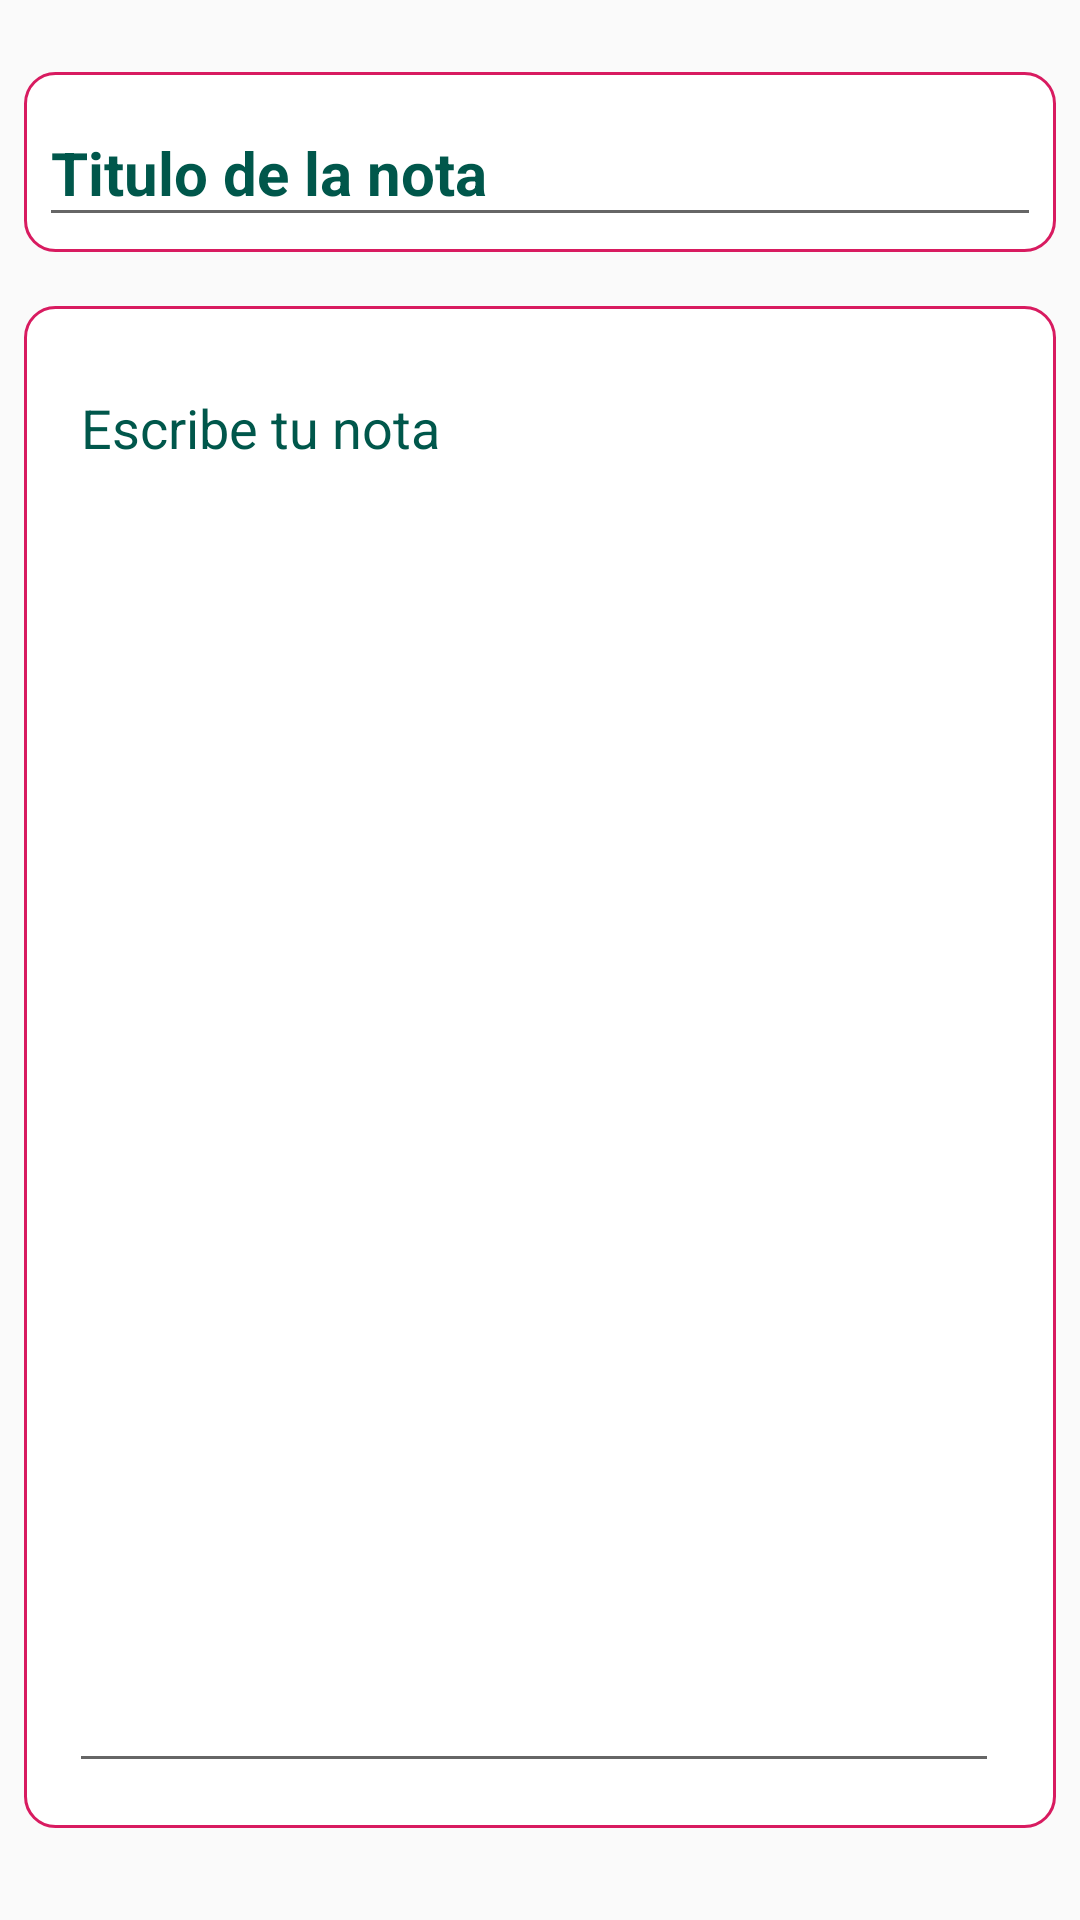

The Android layout XML behind this screen, and the referenced resources:
<!-- AndroidManifest.xml: application theme AppTheme -->
<!-- res/layout/form_content_note.xml -->
<?xml version="1.0" encoding="utf-8"?>
<LinearLayout
    xmlns:android="http://schemas.android.com/apk/res/android"
    xmlns:app="http://schemas.android.com/apk/res-auto"
    android:orientation="vertical"
    android:layout_width="match_parent"
    android:layout_height="match_parent"
    android:weightSum="10">

    <FrameLayout
        android:layout_weight="0"
        android:layout_width="match_parent"
        android:layout_height="wrap_content">
        <com.google.android.material.textfield.TextInputLayout
            android:id="@+id/textInputLayout"
            style="@style/textLayout"
            android:layout_marginStart="8dp"
            android:layout_marginTop="24dp"
            android:layout_marginEnd="8dp"
            app:layout_constraintEnd_toEndOf="parent"
            app:layout_constraintStart_toStartOf="parent"
            app:layout_constraintTop_toTopOf="parent">

            <androidx.appcompat.widget.AppCompatEditText
                android:layout_width="match_parent"
                android:layout_height="wrap_content"
                android:hint="@string/note_title"
                android:layout_margin="5dp"
                android:textSize="20sp"
                android:textStyle="bold"
                android:textColorHint="@color/colorPrimaryDark"
                android:inputType="text" />

        </com.google.android.material.textfield.TextInputLayout>

    </FrameLayout>

    <FrameLayout
        android:layout_weight="9.5"
        android:layout_width="match_parent"
        android:layout_height="wrap_content">

        <com.google.android.material.textfield.TextInputLayout
            android:layout_weight="1"
            android:id="@+id/textInputLayout2"
            style="@style/areaText"
            android:layout_marginStart="8dp"
            android:layout_marginTop="8dp"
            android:layout_marginEnd="8dp"
            android:layout_marginBottom="8dp"
            app:layout_constraintBottom_toBottomOf="parent"
            app:layout_constraintEnd_toEndOf="parent"
            app:layout_constraintStart_toStartOf="parent"
            app:layout_constraintTop_toBottomOf="@+id/textInputLayout">

            <androidx.appcompat.widget.AppCompatEditText
                android:layout_width="match_parent"
                android:layout_height="match_parent"
                android:layout_margin="5dp"
                android:hint="@string/tipe_note"
                android:gravity="top"
                android:inputType="text" />

        </com.google.android.material.textfield.TextInputLayout>
    </FrameLayout>


</LinearLayout>
<!-- resources referenced by this layout -->
<resources>
  <color name="colorPrimaryDark">#00574B</color>
  <string name="note_title">Titulo de la nota</string>
  <string name="tipe_note">Escribe tu nota</string>
  <style name="areaText">
          <item name="android:layout_width">match_parent</item>
          <item name="android:layout_height">match_parent</item>
          <item name="android:padding">10dp</item>
          <item name="android:layout_marginStart">10dp</item>
          <item name="android:layout_marginEnd">10dp</item>
          <item name="android:lines">6</item>
          <item name="android:minLines">8</item>
          <item name="android:inputType">textMultiLine</item>
          <item name="android:overScrollMode">always</item>
          <item name="android:scrollbarStyle">insideInset</item>
          <item name="android:scrollbars">vertical</item>
          <item name="android:scrollHorizontally">false</item>
          <item name="android:gravity">top|left</item>
          <item name="android:background">@drawable/bg_form</item>
      </style>
  <style name="textLayout">
          <item name="colorAccent">@color/colorPrimaryDark</item>
          <item name="colorControlNormal">@color/colorPrimaryDark</item>
          <item name="colorControlActivated">@color/colorPrimaryDark</item>
          <item name="android:layout_width">match_parent</item>
          <item name="android:layout_height">match_parent</item>
          <item name="android:layout_marginTop">10sp</item>
          <item name="android:layout_marginBottom">10sp</item>
          <item name="android:layout_marginLeft">20sp</item>
          <item name="android:textStyle">bold</item>
          <item name="android:textSize">20sp</item>
          <item name="android:layout_marginRight">20sp</item>
          <item name="android:textColor">@android:color/black</item>
          <item name="android:background">@drawable/bg_form</item>
      </style>
  <style name="AppTheme" parent="Theme.AppCompat.Light.DarkActionBar">
          
          <item name="colorPrimary">@color/colorPrimary</item>
          <item name="colorPrimaryDark">@color/colorPrimaryDark</item>
          <item name="colorAccent">@color/colorAccent</item>
  
          <item name="android:textColorHint">@color/colorPrimaryDark</item>
      </style>
  <!-- drawable bg_form (drawable) -->
  <?xml version="1.0" encoding="utf-8"?>
  <ripple xmlns:android="http://schemas.android.com/apk/res/android"
      android:color="@color/fondoInput">
      <item>
          <shape xmlns:android="http://schemas.android.com/apk/res/android">
              <corners android:radius="10sp"/>
              <solid android:color="@android:color/background_light"/>
              <stroke android:color="@color/colorAccent" android:width="1dp"/>
          </shape>
      </item>
  </ripple>
  <color name="colorPrimary">#008577</color>
  <color name="colorAccent">#D81B60</color>
  <color name="fondoInput">#5EEB98B6</color>
</resources>
